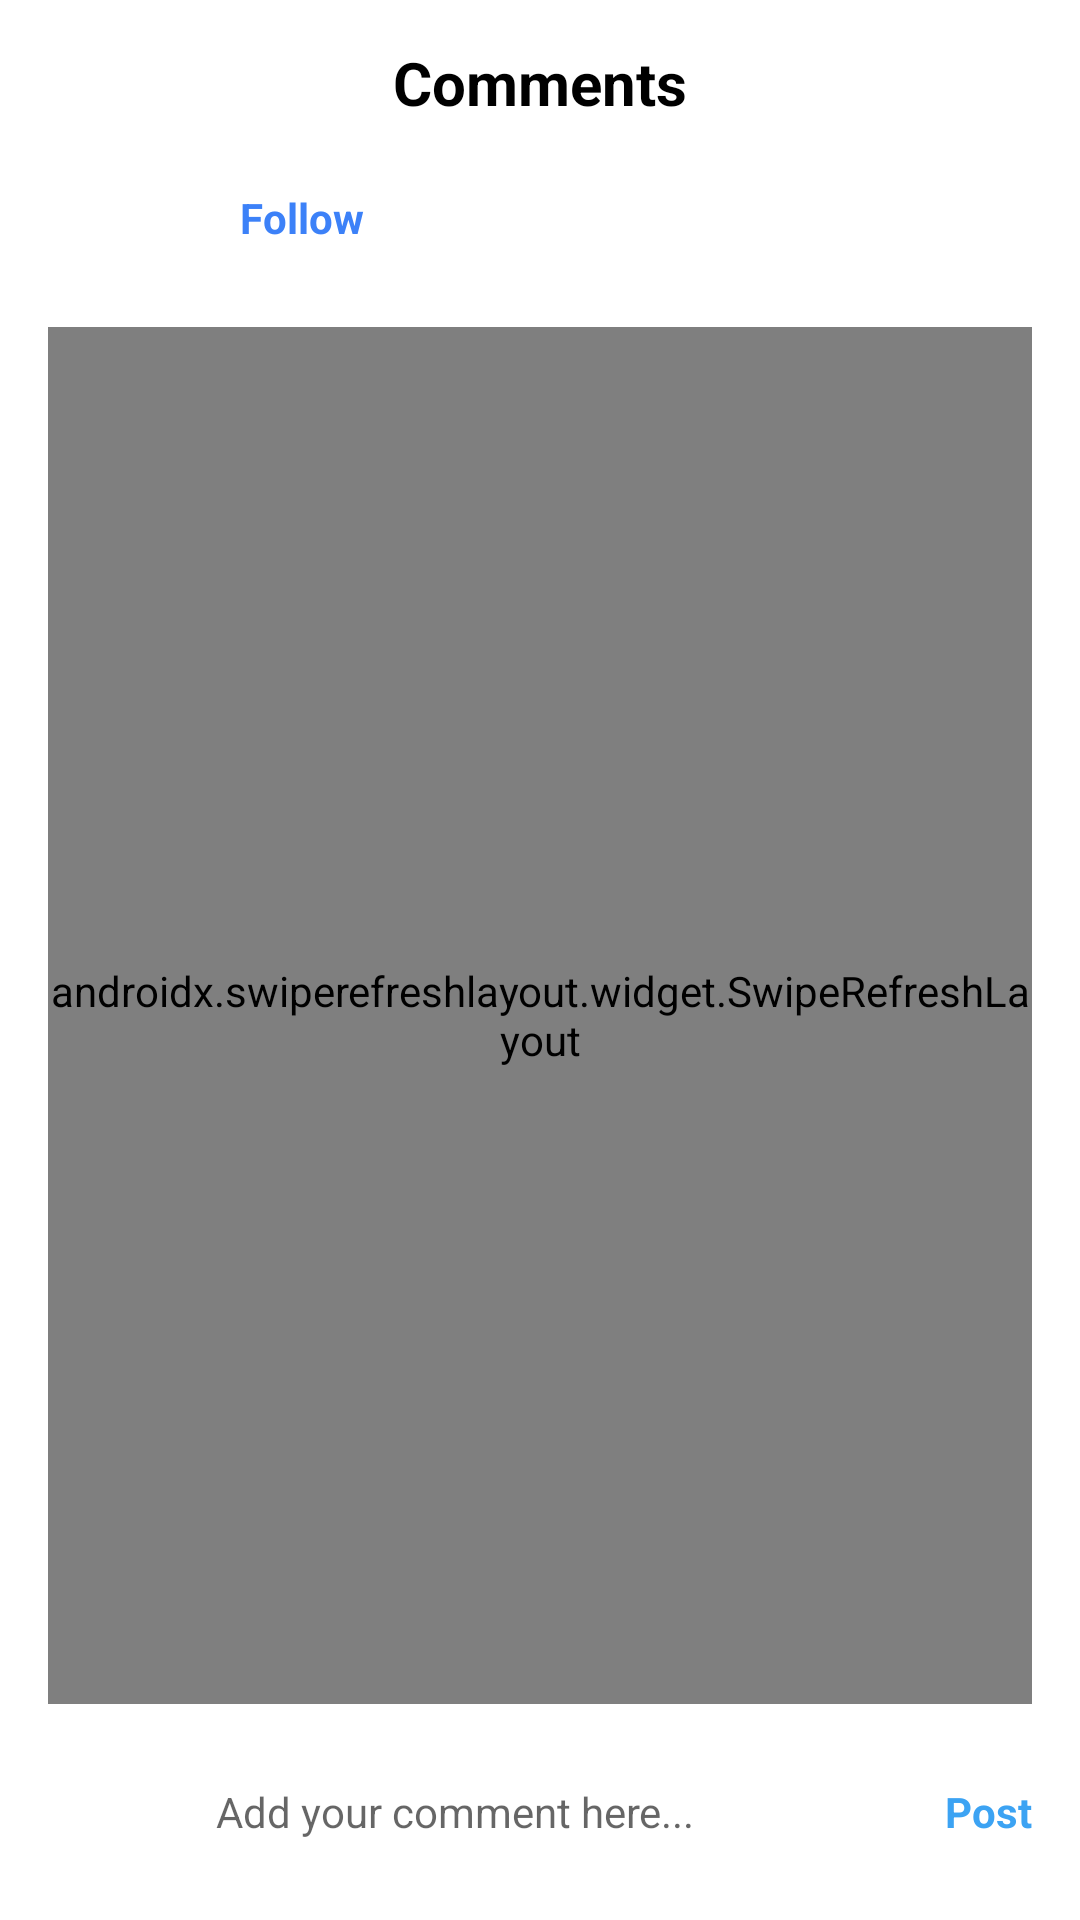

Here is an Android app screen rendered from its layout file. Give the layout XML and the strings, colors and styles it references.
<!-- AndroidManifest.xml: application theme Theme.InstaReels -->
<!-- res/layout/comments_section_layout.xml -->
<?xml version="1.0" encoding="utf-8"?>
<androidx.constraintlayout.widget.ConstraintLayout xmlns:android="http://schemas.android.com/apk/res/android"
    android:layout_width="match_parent"
    android:layout_height="match_parent"
    android:padding="8dp"
    android:background="@color/white"
    xmlns:app="http://schemas.android.com/apk/res-auto">

    <ImageView
        android:layout_width="wrap_content"
        android:layout_height="wrap_content"
        android:id="@+id/back_exit_comments"
        android:src="@drawable/ic_round_arrow_back_24"
        app:layout_constraintStart_toStartOf="parent"
        app:layout_constraintTop_toTopOf="parent"
        android:layout_margin="8dp"
        app:tint = "@color/black"
        android:contentDescription="Back">
    </ImageView>

    <ImageView
        android:layout_width="wrap_content"
        android:layout_height="wrap_content"
        android:id="@+id/send_post_comments"
        android:src="@drawable/ic_baseline_send_24"
        app:layout_constraintEnd_toEndOf="parent"
        app:layout_constraintTop_toTopOf="parent"
        android:layout_margin="8dp"
        app:tint = "@color/black"
        android:contentDescription="Back">
    </ImageView>

    <TextView
        android:layout_width="0dp"
        android:layout_height="wrap_content"
        android:text = "Comments"
        android:id="@+id/comments_title"
        app:layout_constraintStart_toEndOf="@id/back_exit_comments"
        app:layout_constraintTop_toTopOf="parent"
        app:layout_constraintEnd_toStartOf="@id/send_post_comments"
        android:gravity="center"
        android:layout_marginTop="6dp"
        android:textSize="20sp"
        android:textColor="@color/black"
        android:textStyle="bold"/>
    <RelativeLayout
        android:layout_width="match_parent"
        android:layout_height="wrap_content"
        android:id="@+id/profile_and_post_desc"
        app:layout_constraintTop_toBottomOf="@id/comments_title"
        app:layout_constraintStart_toStartOf="parent"
        app:layout_constraintEnd_toEndOf="parent"
        android:layout_marginStart="8dp"
        android:layout_marginEnd="8dp"
        android:layout_marginBottom="8dp"
        android:layout_marginTop="14dp">

        <ImageView
            android:id="@+id/profile_image_comments"
            android:layout_width="40dp"
            android:layout_height="40dp"
            android:layout_centerVertical="true"
            android:layout_marginEnd="16dp"
            android:background="@drawable/profile_pic_custom_background"
            android:contentDescription="Profile"
            android:padding="4dp" />

        <TextView
            android:id="@+id/profile_name_comments"
            android:layout_width="wrap_content"
            android:layout_height="wrap_content"
            android:layout_marginTop="8dp"
            android:layout_marginEnd="8dp"
            android:layout_toEndOf="@id/profile_image_comments"
            android:text=""
            android:textColor="@color/black"
            android:textSize="14sp"
            android:textStyle="bold" />

        <TextView
            android:layout_width="wrap_content"
            android:layout_height="wrap_content"
            android:layout_marginTop="8dp"
            android:layout_toEndOf="@id/profile_name_comments"
            android:text="Follow"
            android:textStyle="bold"
            android:textColor="#3C81F8"
            android:textSize="14sp" />

        <TextView
            android:id="@+id/post_description_comments"
            android:layout_width="wrap_content"
            android:layout_height="wrap_content"
            android:layout_below="@id/profile_name_comments"
            android:layout_toEndOf="@id/profile_image_comments"
            android:singleLine="false"
            android:text=""
            android:textColor="@color/black"
            android:textSize="14sp">

        </TextView>
    </RelativeLayout>

    <androidx.swiperefreshlayout.widget.SwipeRefreshLayout
        android:layout_width="match_parent"
        android:layout_height="0dp"
        android:id="@+id/swipe_refresh_comments"
        app:layout_constraintTop_toBottomOf="@id/profile_and_post_desc"
        app:layout_constraintStart_toStartOf="parent"
        app:layout_constraintEnd_toEndOf="parent"
        app:layout_constraintBottom_toTopOf="@id/new_comment_user"
        android:layout_margin="8dp"
        android:background="@color/white">

        <androidx.recyclerview.widget.RecyclerView
            android:layout_width="match_parent"
            android:layout_height="match_parent"
            android:id="@+id/comments_recycler_view"
            android:background="@color/white">

        </androidx.recyclerview.widget.RecyclerView>

    </androidx.swiperefreshlayout.widget.SwipeRefreshLayout>

    <RelativeLayout
        android:layout_width="match_parent"
        android:layout_height="wrap_content"
        android:id="@+id/new_comment_user"
        android:layout_margin="8dp"
        app:layout_constraintTop_toBottomOf="@id/swipe_refresh_comments"
        app:layout_constraintEnd_toStartOf="parent"
        app:layout_constraintEnd_toEndOf="parent"
        app:layout_constraintBottom_toBottomOf="parent"
        android:background="@color/white">

        <ImageView
            android:id="@+id/profile_image_new_comments"
            android:layout_width="40dp"
            android:layout_height="40dp"
            android:layout_centerVertical="true"
            android:layout_marginEnd="16dp"
            android:background="@drawable/profile_pic_custom_background"
            android:contentDescription="Profile"
            android:padding="4dp" />

        <EditText
            android:id="@+id/new_comment_text"
            android:layout_width="match_parent"
            android:layout_height="wrap_content"
            android:layout_centerVertical="true"
            android:layout_marginEnd="16dp"
            android:layout_toStartOf="@id/post_comment"
            android:layout_toEndOf="@id/profile_image_new_comments"
            android:background="@null"
            android:hint="Add your comment here..."
            android:inputType="text"
            android:textColor="@color/black"
            android:textColorHint="#99000000"
            android:textCursorDrawable="@color/black"
            android:textSize="14sp">

        </EditText>
        <TextView
            android:layout_width="wrap_content"
            android:layout_height="wrap_content"
            android:id="@+id/post_comment"
            android:text="Post"
            android:textStyle="bold"
            android:layout_alignParentEnd="true"
            android:layout_centerVertical="true"
            android:textColor="@color/InstaBlue">

        </TextView>
    </RelativeLayout>


</androidx.constraintlayout.widget.ConstraintLayout>
<!-- resources referenced by this layout -->
<resources>
  <color name="InstaBlue">#3CA3F3</color>
  <color name="black">#FF000000</color>
  <color name="white">#FFFFFFFF</color>
  <!-- drawable profile_pic_custom_background (drawable) -->
  <shape xmlns:android="http://schemas.android.com/apk/res/android"
      android:shape="oval">
  
      <size android:width="50dp"
          android:height="50dp">
      </size>
  
      <stroke
          android:width="16dp"
          android:color="@color/white">
      </stroke>
  
  </shape>
  <style name="Theme.InstaReels" parent="Theme.MaterialComponents.DayNight.NoActionBar">
          
          <item name="colorPrimary">@color/black</item>
          <item name="colorPrimaryVariant">@color/black</item>
          <item name="colorOnPrimary">@color/white</item>
          
          <item name="colorSecondary">@color/white</item>
          <item name="colorSecondaryVariant">@color/teal_200</item>
          <item name="colorOnSecondary">@color/black</item>
          
          <item name="android:statusBarColor" tools:targetApi="l">?attr/colorPrimaryVariant</item>
          
      </style>
  <color name="teal_200">#FF03DAC5</color>
</resources>
